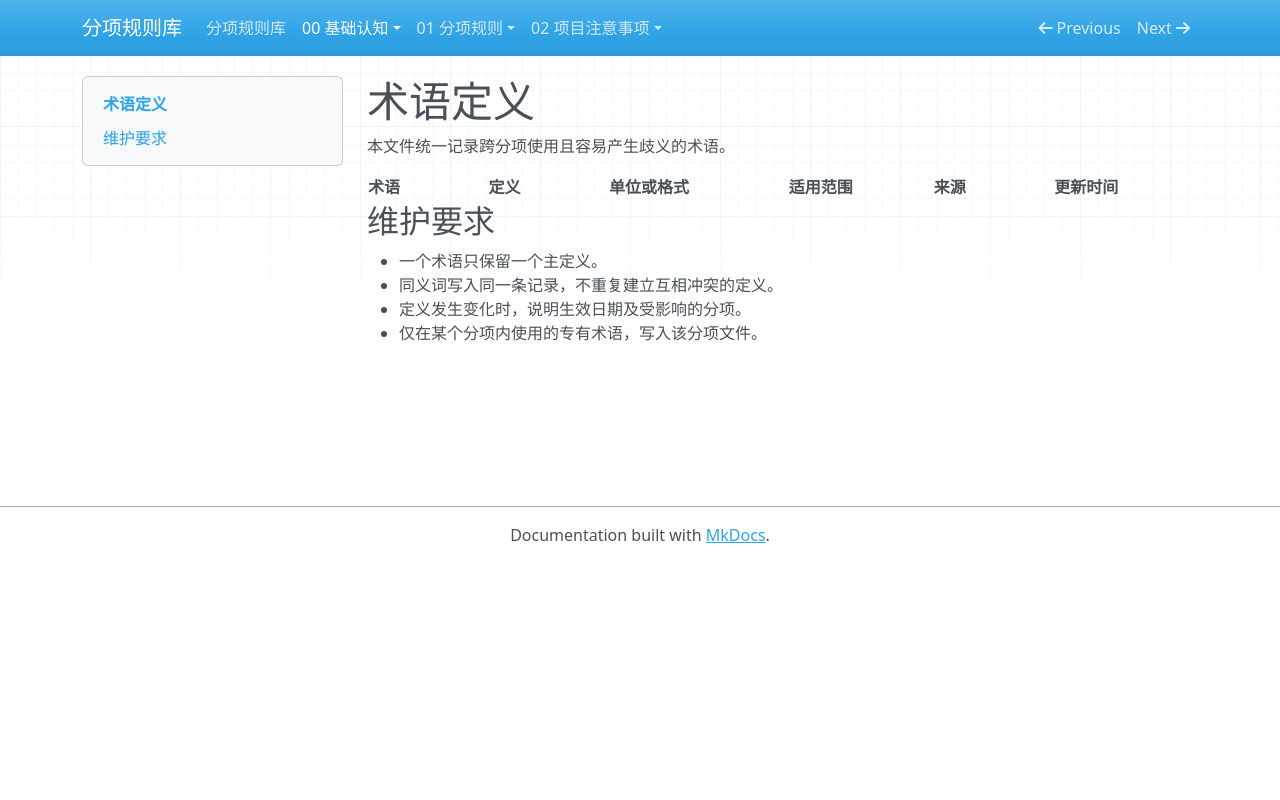

repository: Elvis20230520/road-drainage-rule-library · page: 00-基础认知/术语定义/index.html · generator: mkdocs

# 术语定义

本文件统一记录跨分项使用且容易产生歧义的术语。

| 术语 | 定义 | 单位或格式 | 适用范围 | 来源 | 更新时间 |
|---|---|---|---|---|---|

## 维护要求

- 一个术语只保留一个主定义。
- 同义词写入同一条记录，不重复建立互相冲突的定义。
- 定义发生变化时，说明生效日期及受影响的分项。
- 仅在某个分项内使用的专有术语，写入该分项文件。
